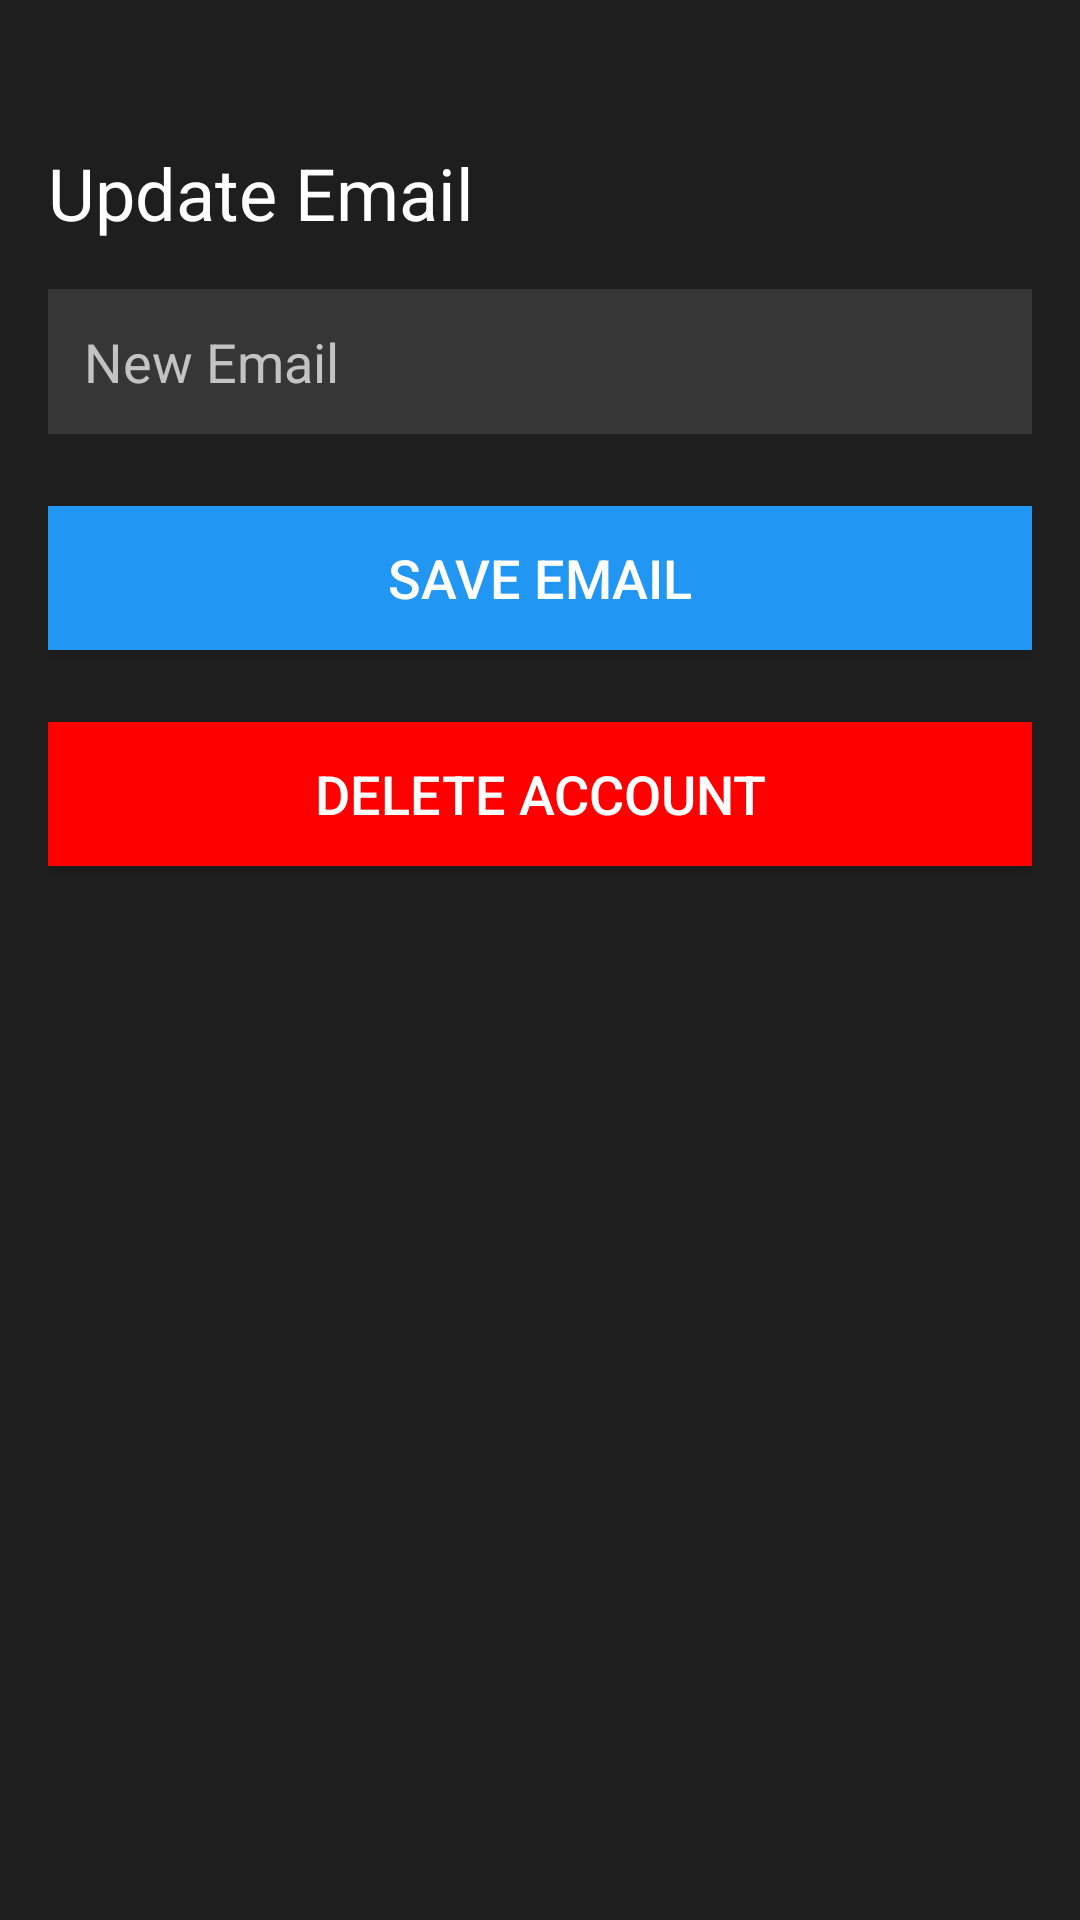

Layout XML and referenced resources for this Android screen:
<!-- AndroidManifest.xml: application theme Theme.AppCompat.NoActionBar -->
<!-- res/layout/activity_profile_settings.xml -->
<RelativeLayout xmlns:android="http://schemas.android.com/apk/res/android"
    android:layout_width="match_parent"
    android:layout_height="match_parent"
    android:padding="16dp"
    android:background="#1E1E1E">

    <TextView
        android:id="@+id/textViewUpdateEmailLabel"
        android:layout_width="wrap_content"
        android:layout_height="wrap_content"
        android:text="Update Email"
        android:textSize="24sp"
        android:textColor="#FFFFFF"
        android:layout_marginTop="32dp"/>

    <EditText
        android:id="@+id/editTextNewEmail"
        android:layout_width="match_parent"
        android:layout_height="wrap_content"
        android:layout_below="@id/textViewUpdateEmailLabel"
        android:layout_marginTop="16dp"
        android:background="#363636"
        android:padding="12dp"
        android:hint="New Email"
        android:textColor="#FFFFFF"
        android:textSize="18sp"/>

    <Button
        android:id="@+id/btnSaveEmail"
        android:layout_width="match_parent"
        android:layout_height="wrap_content"
        android:layout_below="@id/editTextNewEmail"
        android:layout_marginTop="24dp"
        android:text="Save EMAIL"
        android:textColor="#FFFFFF"
        android:background="#2196F3"
        android:textSize="18sp"/>

    <Button
        android:id="@+id/btnDeleteAccount"
        android:layout_width="match_parent"
        android:layout_height="wrap_content"
        android:layout_below="@id/btnSaveEmail"
        android:layout_marginTop="24dp"
        android:text="Delete Account"
        android:textColor="#FFFFFF"
        android:background="#FF0000"
        android:textSize="18sp"/>

</RelativeLayout>
<!-- resources referenced by this layout -->
<resources>

</resources>
